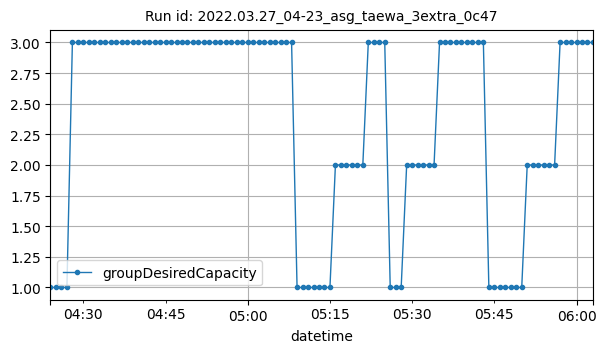

Data behind this chart, as committed beside it:
datetime, groupDesiredCapacity
2022-03-27T04:24:00Z, 1
2022-03-27T04:25:00Z, 1
2022-03-27T04:26:00Z, 1
2022-03-27T04:27:00Z, 1
2022-03-27T04:28:00Z, 3
2022-03-27T04:29:00Z, 3
2022-03-27T04:30:00Z, 3
2022-03-27T04:31:00Z, 3
2022-03-27T04:32:00Z, 3
2022-03-27T04:33:00Z, 3
2022-03-27T04:34:00Z, 3
2022-03-27T04:35:00Z, 3
2022-03-27T04:36:00Z, 3
2022-03-27T04:37:00Z, 3
2022-03-27T04:38:00Z, 3
2022-03-27T04:39:00Z, 3
2022-03-27T04:40:00Z, 3
2022-03-27T04:41:00Z, 3
2022-03-27T04:42:00Z, 3
2022-03-27T04:43:00Z, 3
2022-03-27T04:44:00Z, 3
2022-03-27T04:45:00Z, 3
2022-03-27T04:46:00Z, 3
2022-03-27T04:47:00Z, 3
2022-03-27T04:48:00Z, 3
2022-03-27T04:49:00Z, 3
2022-03-27T04:50:00Z, 3
2022-03-27T04:51:00Z, 3
2022-03-27T04:52:00Z, 3
2022-03-27T04:53:00Z, 3
2022-03-27T04:54:00Z, 3
2022-03-27T04:55:00Z, 3
2022-03-27T04:56:00Z, 3
2022-03-27T04:57:00Z, 3
2022-03-27T04:58:00Z, 3
2022-03-27T04:59:00Z, 3
2022-03-27T05:00:00Z, 3
2022-03-27T05:01:00Z, 3
2022-03-27T05:02:00Z, 3
2022-03-27T05:03:00Z, 3
2022-03-27T05:04:00Z, 3
2022-03-27T05:05:00Z, 3
2022-03-27T05:06:00Z, 3
2022-03-27T05:07:00Z, 3
2022-03-27T05:08:00Z, 3
2022-03-27T05:09:00Z, 1
2022-03-27T05:10:00Z, 1
2022-03-27T05:11:00Z, 1
2022-03-27T05:12:00Z, 1
2022-03-27T05:13:00Z, 1
2022-03-27T05:14:00Z, 1
2022-03-27T05:15:00Z, 1
2022-03-27T05:16:00Z, 2
2022-03-27T05:17:00Z, 2
2022-03-27T05:18:00Z, 2
2022-03-27T05:19:00Z, 2
2022-03-27T05:20:00Z, 2
2022-03-27T05:21:00Z, 2
2022-03-27T05:22:00Z, 3
2022-03-27T05:23:00Z, 3
... 40 more rows
